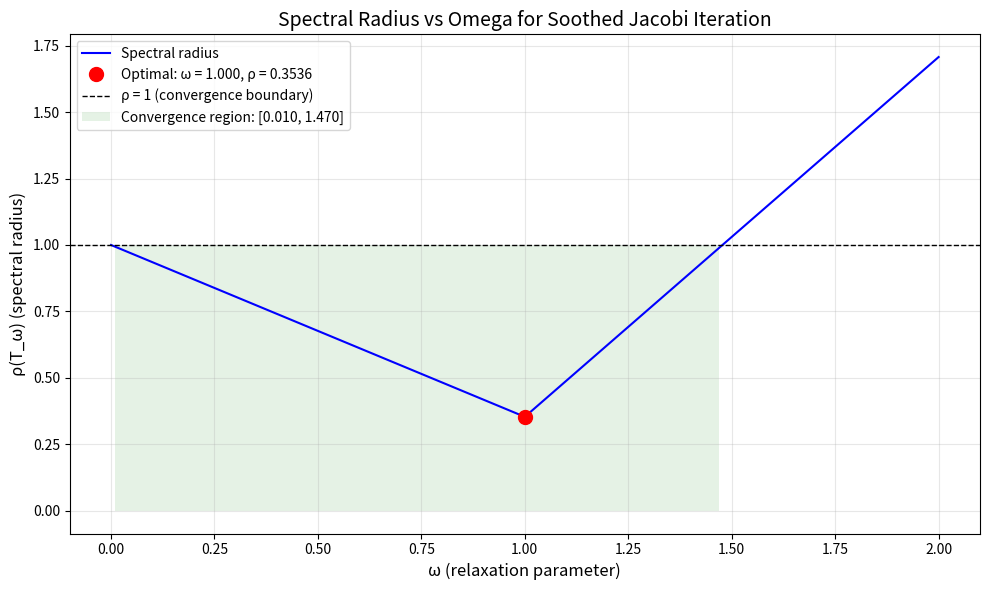

Source code (Python):
"""
Soothed (Weighted) Jacobi Parameter Analysis

Analyzes the omega relaxation parameter for optimal convergence of the
Soothed Jacobi iteration method.

"""

import numpy as np
import matplotlib.pyplot as plt
import warnings
from typing import Optional, Tuple
from dataclasses import dataclass


@dataclass
class OmegaAnalysisResult:
    """Container for omega parameter analysis results

    Attributes
    ----------
    omega_opt : float
        Optimal omega (minimum spectral radius)
    rho_opt : float
        Optimal spectral radius value
    omega_conv : Optional[Tuple[float, float]]
        Convergence interval [omega_min, omega_max] where rho < 1
    rho_values : np.ndarray
        Spectral radius for each omega tested
    omega_values : np.ndarray
        Omega values tested
    """

    omega_opt: float
    rho_opt: float
    omega_conv: Optional[Tuple[float, float]]
    rho_values: np.ndarray
    omega_values: np.ndarray

    def __str__(self) -> str:
        """String representation for easy printing"""
        conv_str = (
            f"[{self.omega_conv[0]:.6f}, {self.omega_conv[1]:.6f}]"
            if self.omega_conv
            else "None"
        )
        return (
            f"{'=' * 50}\n"
            f"Soothed Jacobi Parameter Analysis\n"
            f"{'=' * 50}\n"
            f"Optimal omega:        {self.omega_opt:.6f}\n"
            f"Optimal rho:          {self.rho_opt:.6f}\n"
            f"Convergence interval: {conv_str}\n"
            f"{'=' * 50}"
        )


def jomega(
    A: np.ndarray,
    omega_range: Optional[np.ndarray] = None,
    plot: bool = True,
    figsize: Tuple[int, int] = (10, 6),
) -> OmegaAnalysisResult:
    """
    Analyze spectral radius of Soothed Jacobi iteration as function of omega.

    For Soothed Jacobi: x^(k+1) = (1-ω)x^(k) + ω*D^(-1)(b - R*x^(k))
    Equivalently: x^(k+1) = (I - ω*D^(-1)*A)*x^(k) + ω*D^(-1)*b

    The iteration matrix is T_ω = I - ω*D^(-1)*A
    Convergence occurs when spectral radius ρ(T_ω) < 1

    Parameters
    ----------
    A : np.ndarray
        Coefficient matrix of linear system (n x n)
    omega_range : Optional[np.ndarray]
        Range of omega values to test. If None, uses np.arange(0, 2.01, 0.01)
        (default: None)
    plot : bool
        Whether to create visualization (default: True)
    figsize : Tuple[int, int]
        Figure size for plot (default: (10, 6))

    Returns
    -------
    OmegaAnalysisResult
        Complete analysis results including optimal parameters and convergence interval

    Raises
    ------
    ValueError
        If A is not square or has zero diagonal elements

    Notes
    -----
    - Optimal omega minimizes the spectral radius, yielding fastest convergence
    - Classical Jacobi corresponds to omega = 1
    - Convergence interval shows valid omega values where ρ < 1
    - For symmetric positive definite A, typically 0 < ω_opt < 2

    Examples
    --------
    >>> A = np.array([[4, -1, 0], [-1, 4, -1], [0, -1, 4]])
    >>> result = jomega(A)
    >>> print(result)
    >>> print(f"Use omega = {result.omega_opt:.3f} for fastest convergence")
    """
    # Input validation
    if A.shape[0] != A.shape[1]:
        raise ValueError(f"Matrix A must be square, got shape {A.shape}")

    n = A.shape[0]

    # Check for zero diagonal elements
    diag_A = np.diag(A)
    if np.any(np.abs(diag_A) < np.finfo(float).eps):
        raise ValueError("Matrix A has zero diagonal element(s)")

    # Set default omega range if not provided
    if omega_range is None:
        omega_values = np.arange(0, 2.01, 0.01)
    else:
        omega_values = omega_range

    # Compute D^(-1)
    D_inv = np.diag(1.0 / diag_A)

    # Preallocate for spectral radius values
    rho_values = np.zeros(len(omega_values))

    # Compute spectral radius for each omega
    for i, omega in enumerate(omega_values):
        # Iteration matrix for Soothed Jacobi: T_omega = I - omega * D^(-1) * A
        T_omega = np.eye(n) - omega * D_inv @ A

        # Compute spectral radius (maximum absolute eigenvalue)
        eigenvalues = np.linalg.eigvals(T_omega)
        rho_values[i] = np.max(np.abs(eigenvalues))

    # Find optimal omega (minimum spectral radius)
    idx_opt = np.argmin(rho_values)
    omega_opt = float(omega_values[idx_opt])
    rho_opt = float(rho_values[idx_opt])

    # Find convergence interval (where rho < 1)
    conv_indices = np.where(rho_values < 1)[0]
    if len(conv_indices) > 0:
        omega_conv: Optional[Tuple[float, float]] = (
            float(omega_values[conv_indices[0]]),
            float(omega_values[conv_indices[-1]]),
        )
    else:
        omega_conv = None
        warnings.warn(
            "No convergence interval found in the given omega range", RuntimeWarning
        )

    # Create visualization if requested
    if plot:
        _plot_omega_analysis(
            omega_values, rho_values, omega_opt, rho_opt, omega_conv, figsize
        )

    # Create and return result
    result = OmegaAnalysisResult(
        omega_opt=omega_opt,
        rho_opt=rho_opt,
        omega_conv=omega_conv,
        rho_values=rho_values,
        omega_values=omega_values,
    )

    # Print summary
    print(result)

    return result


def _plot_omega_analysis(
    omega_values: np.ndarray,
    rho_values: np.ndarray,
    omega_opt: float,
    rho_opt: float,
    omega_conv: Optional[Tuple[float, float]],
    figsize: Tuple[int, int],
) -> None:
    """
    Internal helper to create visualization of omega analysis.

    Creates a plot with:
    - Spectral radius curve vs omega
    - Optimal point marker
    - Convergence boundary line at rho = 1
    - Shaded convergence region
    """
    plt.figure(figsize=figsize)

    # Plot spectral radius curve
    plt.plot(omega_values, rho_values, "b-", linewidth=1.5, label="Spectral radius")

    # Mark optimal point
    plt.plot(
        omega_opt,
        rho_opt,
        "ro",
        markersize=10,
        markerfacecolor="r",
        label=f"Optimal: ω = {omega_opt:.3f}, ρ = {rho_opt:.4f}",
    )

    # Mark convergence region if it exists
    if omega_conv is not None:
        # Horizontal line at rho = 1
        plt.axhline(
            y=1,
            color="k",
            linestyle="--",
            linewidth=1,
            label="ρ = 1 (convergence boundary)",
        )

        # Shade convergence region
        y_fill = [0, 0, 1, 1]
        x_fill = [omega_conv[0], omega_conv[1], omega_conv[1], omega_conv[0]]
        plt.fill(
            x_fill,
            y_fill,
            "g",
            alpha=0.1,
            edgecolor="none",
            label=f"Convergence region: [{omega_conv[0]:.3f}, {omega_conv[1]:.3f}]",
        )

    plt.grid(True, alpha=0.3)
    plt.xlabel("ω (relaxation parameter)", fontsize=12)
    plt.ylabel("ρ(T_ω) (spectral radius)", fontsize=12)
    plt.title("Spectral Radius vs Omega for Soothed Jacobi Iteration", fontsize=14)
    plt.legend(loc="best")
    plt.tight_layout()
    plt.show()


def compare_omega_systems(
    systems: list[Tuple[np.ndarray, str]],
    omega_range: Optional[np.ndarray] = None,
    figsize: Tuple[int, int] = (12, 8),
) -> list[OmegaAnalysisResult]:
    """
    Compare omega analysis for multiple systems on a single plot.

    Useful for understanding how matrix structure affects optimal omega.

    Parameters
    ----------
    systems : list[Tuple[np.ndarray, str]]
        List of (matrix, label) tuples to analyze
    omega_range : Optional[np.ndarray]
        Range of omega values (default: None for auto)
    figsize : Tuple[int, int]
        Figure size (default: (12, 8))

    Returns
    -------
    list[OmegaAnalysisResult]
        Analysis results for each system

    Examples
    --------
    >>> A1 = np.array([[4, -1, 0], [-1, 4, -1], [0, -1, 4]])
    >>> A2 = np.array([[10, -1, 2, 0], [-1, 11, -1, 3],
    ...                [2, -1, 10, -1], [0, 3, -1, 8]])
    >>> systems = [(A1, "3x3 Tridiagonal"), (A2, "4x4 System")]
    >>> results = compare_omega_systems(systems)
    """
    # Analyze each system without individual plots
    results = []
    for A, label in systems:
        result = jomega(A, omega_range=omega_range, plot=False)
        results.append(result)

    # Create unified plot
    plt.figure(figsize=figsize)

    colors = ["b", "r", "g", "c", "m", "y"]

    # Plot convergence regions first (background)
    for i, (result, (_, label)) in enumerate(zip(results, systems)):
        color = colors[i % len(colors)]
        if result.omega_conv is not None:
            y_fill = [0, 0, 1, 1]
            x_fill = [
                result.omega_conv[0],
                result.omega_conv[1],
                result.omega_conv[1],
                result.omega_conv[0],
            ]
            plt.fill(
                x_fill,
                y_fill,
                color=color,
                alpha=0.05,
                edgecolor="none",
                label=f"Conv region {i+1}",
            )

    # Convergence boundary
    plt.axhline(
        y=1,
        color="k",
        linestyle="--",
        linewidth=1.5,
        label="ρ = 1 (convergence boundary)",
    )

    # Plot spectral radius curves
    for i, (result, (_, label)) in enumerate(zip(results, systems)):
        color = colors[i % len(colors)]
        plt.plot(
            result.omega_values,
            result.rho_values,
            color=color,
            linestyle="-",
            linewidth=2,
            label=f"System {i+1}: {label}",
        )

        # Mark optimal points
        plt.plot(
            result.omega_opt,
            result.rho_opt,
            "o",
            color=color,
            markersize=10,
            markerfacecolor=color,
            label=f"Opt {i+1}: ω={result.omega_opt:.3f}",
        )

    plt.grid(True, alpha=0.3)
    plt.xlabel("ω (relaxation parameter)", fontsize=13)
    plt.ylabel("ρ(T_ω) (spectral radius)", fontsize=13)
    plt.title(
        "Soothed Jacobi Parameter Analysis - All Systems Comparison",
        fontsize=15,
        fontweight="bold",
    )
    plt.legend(loc="best", fontsize=11)
    plt.tight_layout()
    plt.show()

    return results


if __name__ == "__main__":
    # Test with sample matrix
    print("Test: Soothed Jacobi omega parameter analysis")
    print("=" * 60)

    A = np.array([[4, -1, 0], [-1, 4, -1], [0, -1, 4]], dtype=float)
    print("Matrix A:")
    print(A)
    print()

    result = jomega(A)
    print(f"\nOptimal omega: {result.omega_opt:.4f}")
    print(f"Optimal spectral radius: {result.rho_opt:.4f}")
    if result.omega_conv:
        print(
            f"Convergence interval: [{result.omega_conv[0]:.4f}, {result.omega_conv[1]:.4f}]"
        )
